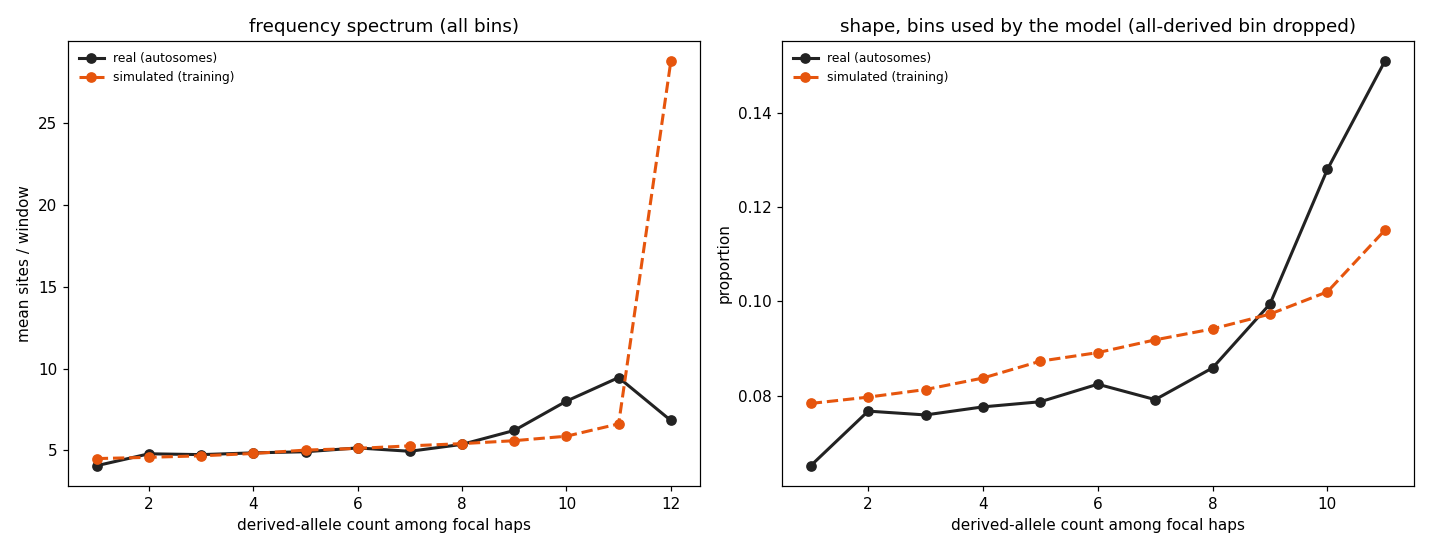

The file beside this chart, header and first rows:
derived_count	sim_mean_sites	real_mean_sites	used_by_model
1	4.507	4.073	True
2	4.584	4.799	True
3	4.677	4.748	True
4	4.817	4.856	True
5	5.024	4.924	True
6	5.128	5.157	True
7	5.285	4.952	True
8	5.419	5.374	True
9	5.6	6.225	True
10	5.872	8.015	True
11	6.625	9.453	True
12	28.76	6.832	False
